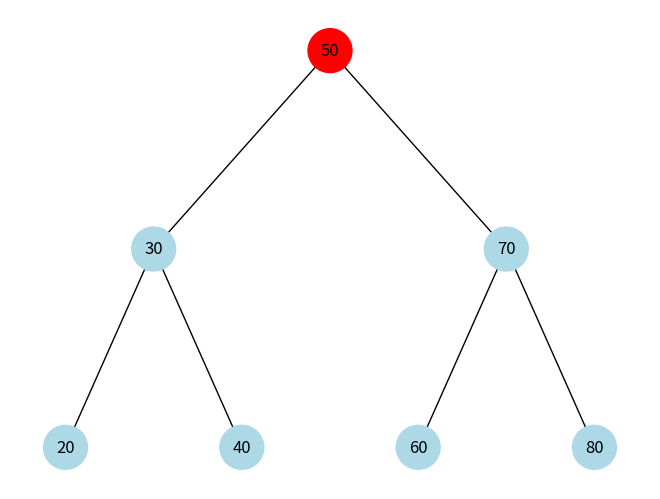
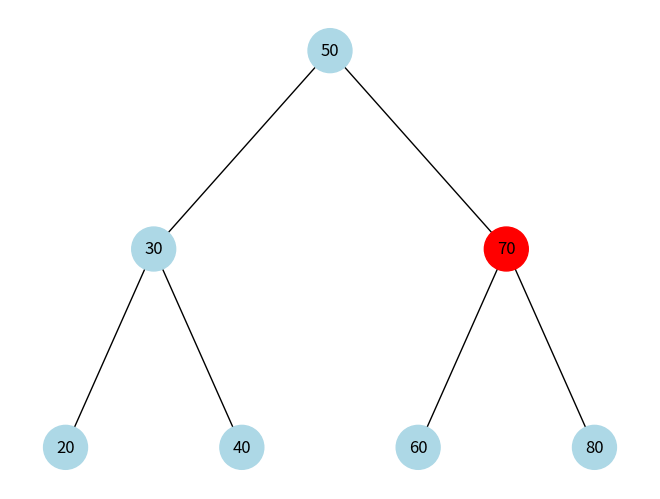
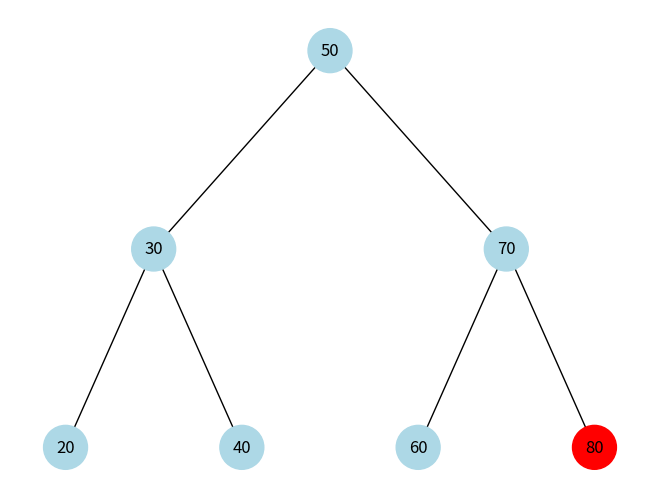
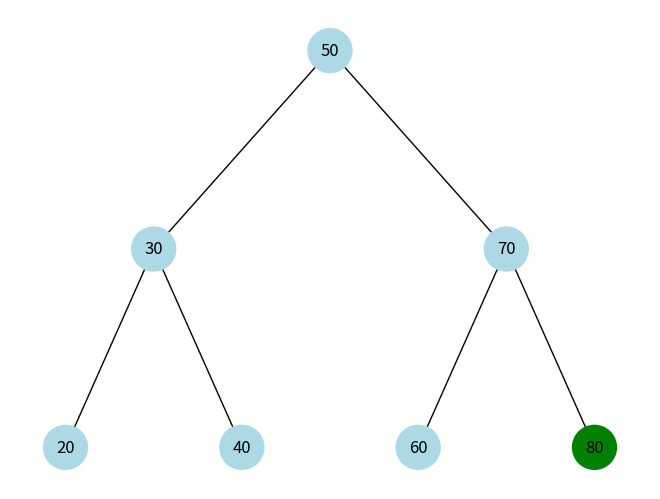
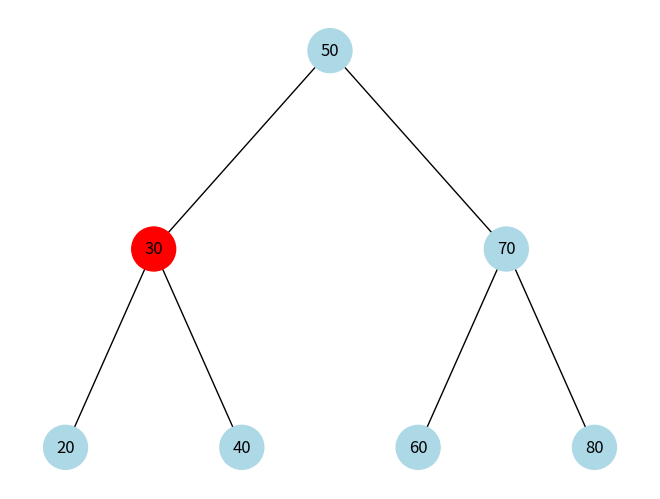
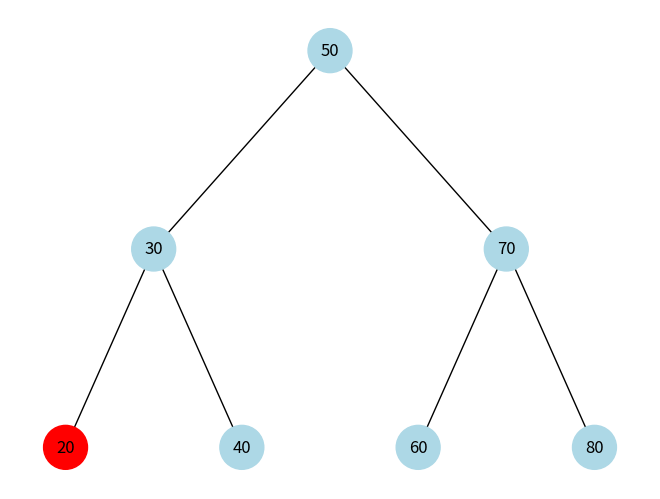

Here is the Python script that generated these plots, in order:
import matplotlib.pyplot as plt
import networkx as nx
import time

# Вспомогательная функция для построения графа
def build_graph(root):
    G = nx.DiGraph()
    pos = {}

    def add_edges(node, x=0, y=0, level=1):
        if node is None:
            return
        G.add_node(node.key)
        pos[node.key] = (x, y)
        if node.left:
            G.add_edge(node.key, node.left.key)
            add_edges(node.left, x - 1 / level, y - 1, level + 1)
        if node.right:
            G.add_edge(node.key, node.right.key)
            add_edges(node.right, x + 1 / level, y - 1, level + 1)

    add_edges(root)
    return G, pos

# Визуализация каждого шага поиска
def visualize_search_step(G, pos, current_key, found=False):
    plt.clf()
    colors = []
    for node in G.nodes():
        if node == current_key:
            colors.append('red' if not found else 'green')
        else:
            colors.append('lightblue')
    nx.draw(G, pos, with_labels=True, node_color=colors, node_size=1000, arrows=False)
    plt.pause(1)

# Обёртка вокруг твоей search() для визуализации
def traced_search(root, key):
    G, pos = build_graph(root)
    plt.ion()
    fig = plt.figure()

    def helper(node):
        if node is None:
            return None
        visualize_search_step(G, pos, node.key)
        if node.key == key:
            visualize_search_step(G, pos, node.key, found=True)
            return node
        if node.key < key:
            return helper(node.right)
        else:
            return helper(node.left)

    result = helper(root)
    plt.ioff()
    plt.show()
    return result





class Node:
    def __init__(self, key):
        self.key = key
        self.left = None
        self.right = None

#Функция для поиска ключа в BST
def search(root, key):
  
    # Стандартный случай: root это null или клюс 
    if root is None or root.key == key:
        return root
    
    # Клюс больше чем ключ родителя
    if root.key < key:
        return search(root.right, key)
    
    # Клюс меньше чем ключ родителя
    return search(root.left, key)


# Создаем дерево хардкодингом, чтобы скоратить длинну кода из-за большго кол-ва деревьев
root = Node(50)
root.left = Node(30)
root.right = Node(70)
root.left.left = Node(20)
root.left.right = Node(40)
root.right.left = Node(60)
root.right.right = Node(80)

# Ищем ключи
print("Найдено" if traced_search(root, 80) else "Не найдено")
print("Найдено" if traced_search(root, 19) else "Не найдено")
